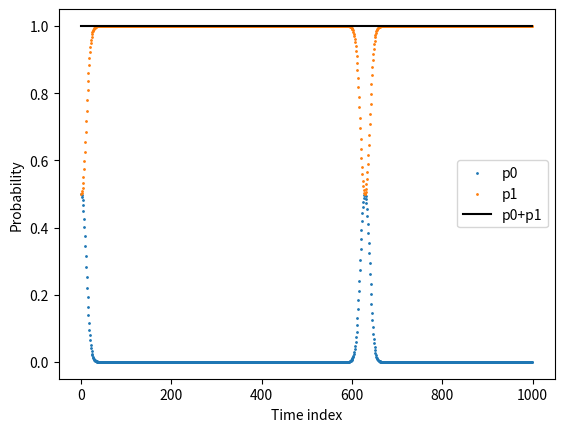

Reproduce this figure in Python.
import numpy as np
import matplotlib.pyplot as plt
import scipy as sp
from scipy.special import factorial, assoc_laguerre
import cmath

# Throughout this code, the meter is assumed to be a harmonic oscillator
# and the system is assumed to be a two-level system.
# I also use mass = 1, hbar = 1, and kB = 1 for simplicity.

class SystemAndMeter:
    # Initilizes with temperature, angular frequency, coupling strength, and time
    # If time is True then use a normalized time 1/omega
    # Otherwise use the time given
    # Parameters:
    # temp_meter: float, temperature of the meter (K)
    # temp_system: float, temperature of the system (K)
    # omega_meter: float, angular frequency (rad/time)
    # coupling: float, coupling strength (dimensionless)
    # time: float, time (arbitrary units) or True, default is True meaning t=1/omega
    # total_levels: int, total number of energy levels in the meter before truncating
    # init_system_state: tuple, initial state of the TLS
    # measurement_state: int, state of the meter to measure
    def __init__(self, temp_meter, temp_system, omega_meter, coupling=1, time=True,
                 total_levels=10, init_system_state =(1/2, 1/2), measurement_state = 0):
        if time == True:
            time = 1/omega_meter
        self.T_m = temp_meter
        self.temp_system = temp_system
        self.omega_meter = omega_meter
        self.g = coupling
        self.time = time
        self.total_levels = total_levels
        self.beta = 1/self.T_m
        self.tls_state = init_system_state
        self.meter_state = self.meter_state()
        self.n = measurement_state

    def meter_state(self):
        # Returns the Gibbs-Boltzmann distribution of the meter
        levels = np.arange(0, self.total_levels+1)
        pop = self.population_distribution(levels)
        return pop
    def population_distribution(self, n):
        # Returns the Gibbs-Boltzmann distribution at the given temperature and
        # energy levels (n) for the meter.
        # Energies of the meter
        # Canonical partition function
        # Energies are hbar*omega*(n+1/2) but hbar = 1
        omega = self.omega_meter
        beta = self.beta
        m = self.total_levels
        p_n = (1-np.exp(omega*beta))*np.exp(omega*beta*n)/(np.exp(-omega*beta*(m+1))-1)
        return p_n
    def conditional_probability(self, n, t):
        # Conditional probabilies of the system being in state 0 or 1 given the meter is in state n
        # at time t.
        # alpha parameter
        g = self.g
        omega = self.omega_meter
        alpha = -g/np.sqrt(2*omega)*(np.sin(omega*t) +1j*(np.cos(omega*t) -1))
        # The joint probability of the system and meter being in a certain state
        # at time t
        p0_n = self.tls_state[0]*self.population_distribution(n)
        p1_n = 0
        for m in range(0, self.total_levels+1):
            if t==0 and np.abs(alpha) == 0:
                alpha_term = -g/np.sqrt(2*omega)
            else:
                alpha_term = alpha
            #if m <= n:
            #    p1_n += self.population_distribution(m)*np.abs(np.sqrt(factorial(m)/factorial(n))*\
            #    alpha_term**(n-m)*np.exp(-np.abs(alpha)**2/2)*assoc_laguerre(np.abs(alpha_term)**2, m, n-m))**2
            #else:
            #    #p1_n += self.population_distribution(m)*np.abs(np.sqrt(factorial(m)/factorial(n))*\
            #    #                                               alpha_term**(n-m)*np.exp(-np.abs(alpha)**2/2)*\
            #    #                                                (-np.abs(alpha_term)**2)**(m-n)*factorial(n)/factorial(m)*assoc_laguerre(np.abs(alpha_term)**2, n-m, m-n))**2
            #    p1_n += self.population_distribution(m)*np.abs(np.sqrt(factorial(n)/factorial(m))*\
            #                                                   alpha_term**(n-m)*(-1*np.abs(alpha_term)**2)**(m-n)*\
            #                                                    np.exp(-np.abs(alpha)**2/2)*assoc_laguerre(np.abs(alpha_term)**2, n, m-n))**2
            if m <= n:
                p1_n += self.population_distribution(m)*np.abs(np.sqrt(factorial(m)/factorial(n))*\
                                                               np.exp(-np.abs(alpha)**2/2)*(alpha)**(n-m)*assoc_laguerre(np.abs(alpha)**2, m, n-m))**2
            else:
                p1_n += self.population_distribution(m)*np.abs(np.sqrt(factorial(n)/factorial(m))*\
                                                               np.exp(-np.abs(alpha)**2/2)*(-np.conjugate(alpha))**(m-n)*\
                                                                assoc_laguerre(np.abs(alpha)**2, n, m-n))**2
        p1_n *= self.tls_state[1]
        # The conditional probability of the system being in state 0 given the meter is in state n
        # at time t
        p0_n_given = p0_n/(p0_n + p1_n)
        # The conditional probability of the system being in state 1 given the meter is in state n
        # at time t
        p1_n_given = p1_n/(p0_n + p1_n)
        return p0_n_given, p1_n_given

    def prob_evol(self):
        # Time evolution of the conditional probabilities of the system being in state 0 or 1
        # given the meter is in state n
        # Eigenstate of the meter to measure
        n = self.n
        # Initialize the system and meter states
        meter_state = self.meter_state
        # Time step
        dt = self.time/1000
        # Time array
        time = np.arange(0, self.time, dt)
        # Initialize the probability arrays
        p0_n_given = np.zeros(len(time))
        p1_n_given = np.zeros(len(time))
        # Loop through time
        for i,t in enumerate(time):
            # Compute the conditional probabilities at time t
            p0, p1 = self.conditional_probability(n, t)
            p0_n_given[i] = p0
            p1_n_given[i] = p1
        return p0_n_given, p1_n_given

    def dynamics(self):
        # Time evolution of the system and meter
        # Initialize the system and meter states
        system_state = self.tls_state
        meter_state = self.meter_state
        # Time step
        dt = self.time/1000
        # Time array
        time = np.arange(0, self.time, dt)
        # Loop through time
        for t in time:
            # Update the meter state
            for n in range(0, self.total_levels+1):
                p0_n_given, p1_n_given = self.conditional_probability(n, t)
                meter_state[n] = p0_n_given*system_state[0] + p1_n_given*system_state[1]
            # Update the system state
            system_state = np.array([np.sum(meter_state), np.sum(meter_state)])
        return system_state, meter_state

    # Functions to set the parameters of the system and meter
    def set_temp_system(self, temp_system):
        self.temp_system = temp_system
    def set_temp_meter(self, temp_meter):
        self.T_m = temp_meter
        self.beta = 1/self.T_m
    def set_coupling(self, coupling):
        self.g = coupling
    def set_time(self, time):
        self.time = time
    def set_omega(self, omega_meter):
        self.omega_meter = omega_meter

sam = SystemAndMeter(temp_meter=1, temp_system=1, omega_meter=2*np.pi, time=10/(2*np.pi), init_system_state=(1/2, 1/2), measurement_state=1, coupling=1)
p0, p1 = sam.prob_evol()
plt.scatter(np.arange(0, len(p0)), p0, s=1, label='p0')
plt.scatter(np.arange(0, len(p1)), p1, s=1, label='p1')
plt.plot(p0+p1, label='p0+p1', color='black')
plt.xlabel('Time index')
plt.ylabel('Probability')
plt.legend()
plt.show()
